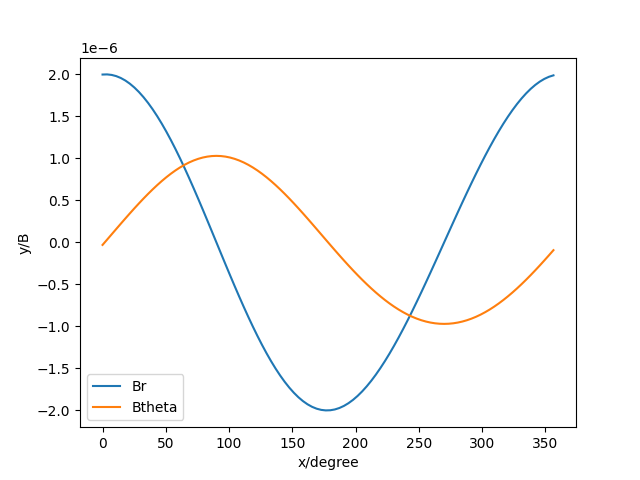

The file beside this chart, header and first rows:
Br, Btheta
1.999400112482503e-06, -2.999250131230473e-08
2.0011042192225595e-06, 3.293129844630195e-08
1.994867529038842e-06, 9.607988824848516e-08
1.9806479270191756e-06, 1.591989467939297e-07
1.9584360940618563e-06, 2.2202864877056647e-07
1.9282566089021197e-06, 2.8430479765562754e-07
1.8901688943162973e-06, 3.4576006813617773e-07
1.8442679857558976e-06, 4.061253522089304e-07
1.7906851014747964e-06, 4.6513120093052265e-07
1.7295879944546356e-06, 5.225093516998716e-07
1.6611810681136384e-06, 5.779943289088202e-07
1.5857052398991415e-06, 6.31325103843646e-07
1.503437539400475e-06, 6.822467979074934e-07
1.4146904305510038e-06, 7.305124116118656e-07
1.31981085077902e-06, 7.758845604020104e-07
1.2191789635683453e-06, 8.181371972816534e-07
1.1132066247413729e-06, 8.570573014276224e-07
1.0023355668105783e-06, 8.924465115689816e-07
8.870353098813556e-07, 9.241226828752696e-07
7.678008117449976e-07, 9.519213464722455e-07
6.451498738867962e-07, 9.756970514891728e-07
5.196203240596495e-07, 9.953245707364147e-07
3.917669997481303e-07, 1.0106999527021123e-06
2.6215856018464067e-07, 1.0217414045169378e-06
1.313741574976481e-07, 1.028389992830718e-06
-3.3146950572486133e-22, 1.0306101521283646e-06
-1.3137415749764828e-07, 1.028389992830718e-06
-2.621585601846415e-07, 1.0217414045169376e-06
-3.917669997481311e-07, 1.0106999527021128e-06
-5.196203240596496e-07, 9.953245707364147e-07
-6.451498738867965e-07, 9.756970514891728e-07
-7.678008117449977e-07, 9.519213464722455e-07
-8.870353098813556e-07, 9.241226828752693e-07
-1.002335566810579e-06, 8.924465115689814e-07
-1.113206624741374e-06, 8.570573014276222e-07
-1.2191789635683455e-06, 8.181371972816535e-07
-1.3198108507790209e-06, 7.758845604020094e-07
-1.4146904305510045e-06, 7.305124116118657e-07
-1.503437539400475e-06, 6.822467979074934e-07
-1.585705239899141e-06, 6.313251038436449e-07
-1.6611810681136382e-06, 5.779943289088211e-07
-1.7295879944546346e-06, 5.225093516998721e-07
-1.790685101474797e-06, 4.6513120093052196e-07
-1.8442679857558986e-06, 4.0612535220893e-07
-1.8901688943162977e-06, 3.4576006813617646e-07
-1.9282566089021193e-06, 2.8430479765562776e-07
-1.9584360940618563e-06, 2.220286487705668e-07
-1.9806479270191756e-06, 1.591989467939297e-07
-1.9948675290388415e-06, 9.607988824848448e-08
-2.00110421922256e-06, 3.293129844630203e-08
-1.999400112482503e-06, -2.9992501312302986e-08
-1.9898288838361785e-06, -9.24437130265936e-08
-1.972494421170985e-06, -1.5418196584383506e-07
-1.9475293882703194e-06, -2.1497510439905968e-07
-1.915093719210563e-06, -2.745998632969681e-07
-1.8753730642682661e-06, -3.3284243094911845e-07
-1.8285772062601683e-06, -3.8949890736886357e-07
-1.7749384648171798e-06, -4.4437566173269604e-07
-1.7147101045085966e-06, -4.972895965344398e-07
-1.648164761025137e-06, -5.480683259872565e-07
... 40 more rows
